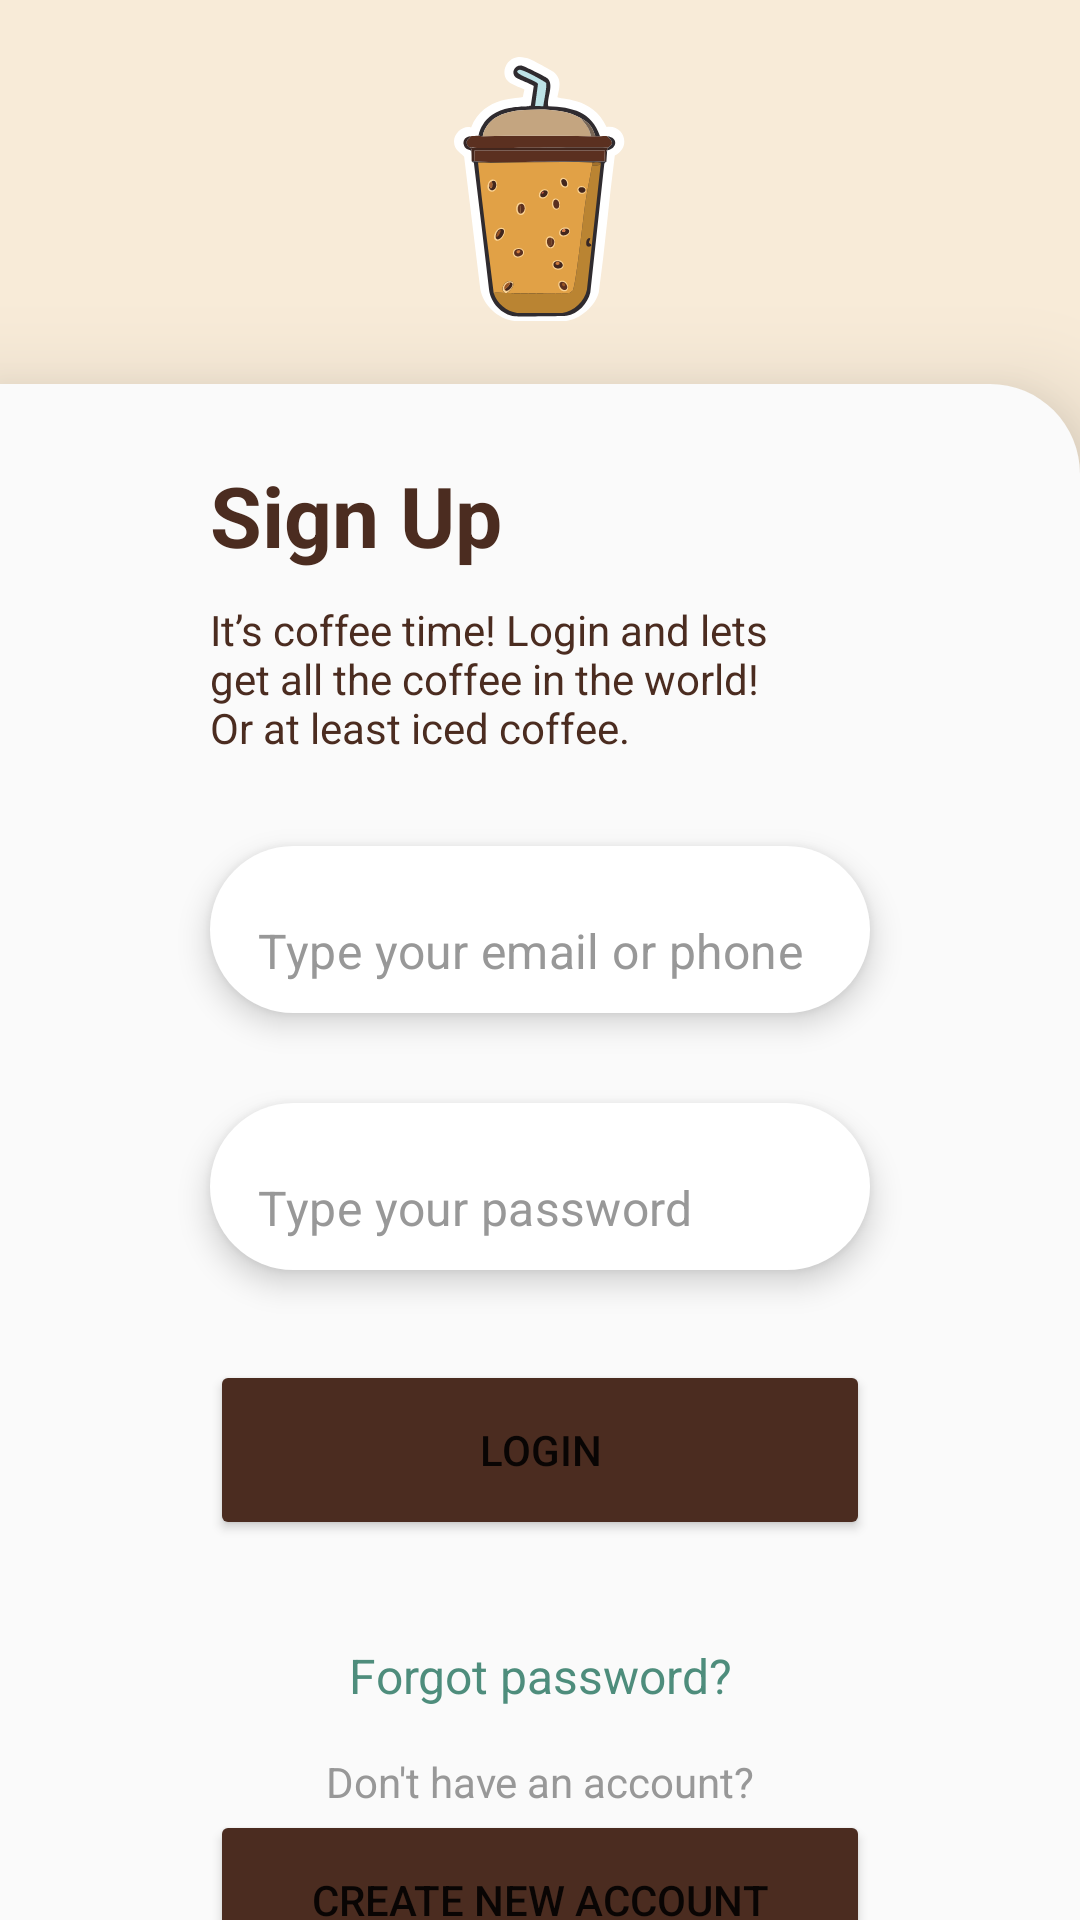

Write the Android layout XML for this screen, with the resource values it uses.
<!-- AndroidManifest.xml: application theme Theme.CoffeShop -->
<!-- res/layout/fragment_sign_in.xml -->
<?xml version="1.0" encoding="utf-8"?>
<LinearLayout xmlns:android="http://schemas.android.com/apk/res/android"
    xmlns:app="http://schemas.android.com/apk/res-auto"
    xmlns:tools="http://schemas.android.com/tools"
    android:id="@+id/main"
    android:layout_width="match_parent"
    android:layout_height="match_parent"
    tools:context=".presentation.signin.SignInFragment"
    android:background="@color/sign_up_secondary_background"
    android:orientation="vertical"
    android:weightSum="10">

    <FrameLayout
        android:layout_width="match_parent"
        android:layout_height="0dp"
        android:layout_weight="2">

        <ImageView
            android:layout_width="wrap_content"
            android:layout_height="wrap_content"
            android:src="@drawable/coffeeshot_logo"
            android:layout_gravity="center"/>
    </FrameLayout>

    <androidx.constraintlayout.widget.ConstraintLayout
        android:layout_width="match_parent"
        android:layout_height="0dp"
        android:background="@drawable/actionsheetbackground"
        android:layout_gravity="bottom"
        android:elevation="20dp"
        android:layout_weight="8">

        <TextView
            android:id="@+id/tv_sign_up"
            android:layout_width="0dp"
            android:layout_height="wrap_content"
            app:layout_constraintTop_toTopOf="parent"
            app:layout_constraintStart_toStartOf="parent"
            app:layout_constraintEnd_toEndOf="parent"
            android:layout_marginTop="25dp"
            android:layout_marginHorizontal="70dp"
            android:text="@string/sign_up_title"
            android:textSize="28sp"
            android:textColor="@color/sign_up_button"
            android:textStyle="bold"/>

        <TextView
            android:id="@+id/sign_up_description"
            android:layout_width="0dp"
            android:layout_height="wrap_content"
            app:layout_constraintTop_toBottomOf="@id/tv_sign_up"
            app:layout_constraintStart_toStartOf="parent"
            app:layout_constraintEnd_toEndOf="parent"
            android:layout_marginTop="10dp"
            android:layout_marginHorizontal="70dp"
            android:paddingEnd="30dp"
            android:text="@string/sign_in_description"
            android:textSize="14sp"
            android:textColor="@color/sign_up_button"/>


        <com.google.android.material.textfield.TextInputLayout
            android:id="@+id/et_email_layout"
            android:layout_width="0dp"
            android:layout_height="wrap_content"
            app:layout_constraintTop_toBottomOf="@id/sign_up_description"
            app:layout_constraintStart_toStartOf="parent"
            app:layout_constraintEnd_toEndOf="parent"
            android:layout_marginTop="30dp"
            android:layout_marginHorizontal="70dp"
            android:elevation="6dp"
            android:background="@drawable/text_input_shape"
            app:boxBackgroundMode="none"
            app:hintEnabled="false">

            <com.google.android.material.textfield.TextInputEditText
                android:id="@+id/et_email"
                android:layout_width="match_parent"
                android:layout_height="match_parent"
                android:hint="@string/email_or_phone"
                android:textColorHint="@color/hint"
                android:inputType="textCapWords"/>
        </com.google.android.material.textfield.TextInputLayout>

        <com.google.android.material.textfield.TextInputLayout
            android:id="@+id/et_password_layout"
            android:layout_width="0dp"
            android:layout_height="wrap_content"
            app:layout_constraintTop_toBottomOf="@id/et_email_layout"
            app:layout_constraintStart_toStartOf="parent"
            app:layout_constraintEnd_toEndOf="parent"
            android:layout_marginTop="30dp"
            android:layout_marginHorizontal="70dp"
            android:elevation="6dp"
            android:background="@drawable/text_input_shape"
            app:boxBackgroundMode="none"
            app:hintEnabled="false">

            <com.google.android.material.textfield.TextInputEditText
                android:id="@+id/et_password"
                android:layout_width="match_parent"
                android:layout_height="wrap_content"
                android:hint="@string/password"
                android:textColorHint="@color/hint"
                android:inputType="textPassword"/>
        </com.google.android.material.textfield.TextInputLayout>

        <Button
            android:id="@+id/login_button"
            android:layout_width="0dp"
            android:layout_height="60dp"
            android:backgroundTint="@color/sign_up_button"
            app:layout_constraintTop_toBottomOf="@id/et_password_layout"
            app:layout_constraintStart_toStartOf="parent"
            app:layout_constraintEnd_toEndOf="parent"
            android:layout_marginTop="30dp"
            android:layout_marginHorizontal="70dp"
            android:text="@string/login"
            android:textSize="14sp"/>

        <TextView
            android:id="@+id/tv_forgot_password"
            android:layout_width="wrap_content"
            android:layout_height="wrap_content"
            app:layout_constraintBottom_toTopOf="@id/no_account"
            app:layout_constraintStart_toStartOf="parent"
            app:layout_constraintEnd_toEndOf="parent"
            android:layout_marginBottom="15dp"
            android:textSize="16sp"
            android:gravity="center_horizontal"
            android:textColor="@color/text_blue"
            android:text="@string/forgot_password"/>

        <TextView
            android:id="@+id/no_account"
            android:layout_width="wrap_content"
            android:layout_height="wrap_content"
            app:layout_constraintBottom_toTopOf="@id/register_button"
            app:layout_constraintStart_toStartOf="parent"
            app:layout_constraintEnd_toEndOf="parent"
            android:textSize="14sp"
            android:gravity="center_horizontal"
            android:textColor="@color/hint"
            android:text="@string/no_account"/>

        <Button
            android:id="@+id/register_button"
            android:layout_width="0dp"
            android:layout_height="60dp"
            android:backgroundTint="@color/sign_up_button"
            app:layout_constraintTop_toBottomOf="@id/login_button"
            app:layout_constraintStart_toStartOf="parent"
            app:layout_constraintEnd_toEndOf="parent"
            android:layout_marginTop="90dp"
            android:layout_marginHorizontal="70dp"
            android:text="@string/create_new_account"
            android:textSize="14sp"/>

    </androidx.constraintlayout.widget.ConstraintLayout>
</LinearLayout>
<!-- resources referenced by this layout -->
<resources>
  <color name="hint">#989898</color>
  <color name="sign_up_button">#4B2C20</color>
  <color name="sign_up_secondary_background">#F8EBD8</color>
  <color name="text_blue">#4E8D7C</color>
  <!-- drawable actionsheetbackground (drawable) -->
  <shape xmlns:android="http://schemas.android.com/apk/res/android">
      <solid android:color="@color/sign_up_primary_background"/>
      <corners android:topLeftRadius="30dp"/>
      <corners android:topRightRadius="30dp"/>
  </shape>
  <!-- drawable coffeeshot_logo: vector/xml drawable (drawable, 11809 chars, omitted) -->
  <!-- drawable text_input_shape (drawable) -->
  <shape xmlns:android="http://schemas.android.com/apk/res/android">
      <solid android:color="@color/white"/>
      <corners android:radius="30dp"/>
  </shape>
  <string name="create_new_account">CREATE NEW ACCOUNT</string>
  <string name="email_or_phone">Type your email or phone</string>
  <string name="forgot_password">Forgot password?</string>
  <string name="login">LOGIN</string>
  <string name="no_account">Don\'t have an account?</string>
  <string name="password">Type your password</string>
  <string name="sign_in_description">It’s coffee time! Login and lets get all the
          coffee in the world! Or at least iced
          coffee. </string>
  <string name="sign_up_title">Sign Up</string>
  <style name="Theme.CoffeShop" parent="Base.Theme.CoffeShop" />
  <color name="sign_up_primary_background">#FAFAFA</color>
  <color name="white">#FFFFFF</color>
  <style name="Base.Theme.CoffeShop" parent="Theme.MaterialComponents.Light.NoActionBar">
          
          
      </style>
</resources>
